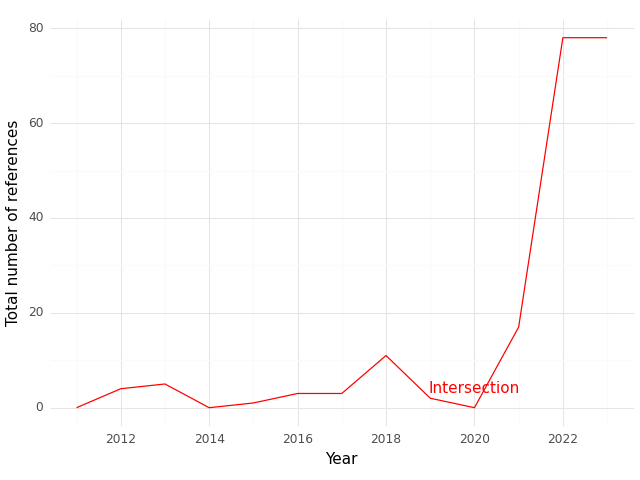

The file beside this chart, header and first rows:
, Year, intersection
0, 2011, 0.0
1, 2012, 4.0
2, 2013, 5.0
3, 2014, 0.0
4, 2015, 1.0
5, 2016, 3.0
6, 2017, 3.0
7, 2018, 11.0
8, 2019, 2.0
9, 2020, 0.0
10, 2021, 17.0
11, 2022, 78.0
12, 2023, 78.0
